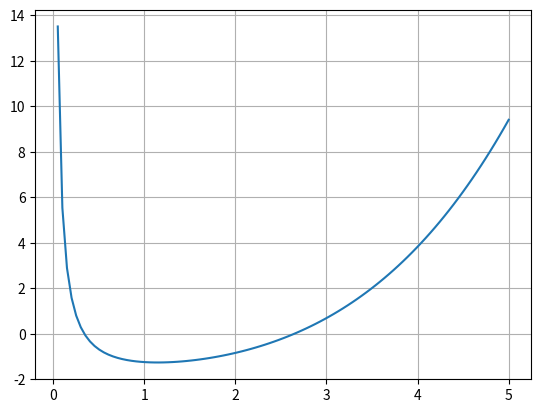

The matplotlib source for this figure:
import numpy as np
import matplotlib.pyplot as plt

M = np.linspace(0,5,100)

k = 1.4

area_ratio_fun = 1/M*( (1 + 1/2*(k-1)*M**2)/(1/2*(k+1)) )**(k+1)/(2*(k-1))

area_ratio = 2.5

eq = area_ratio_fun-area_ratio

plt.plot(M,eq)
plt.grid(True)
plt.show()

